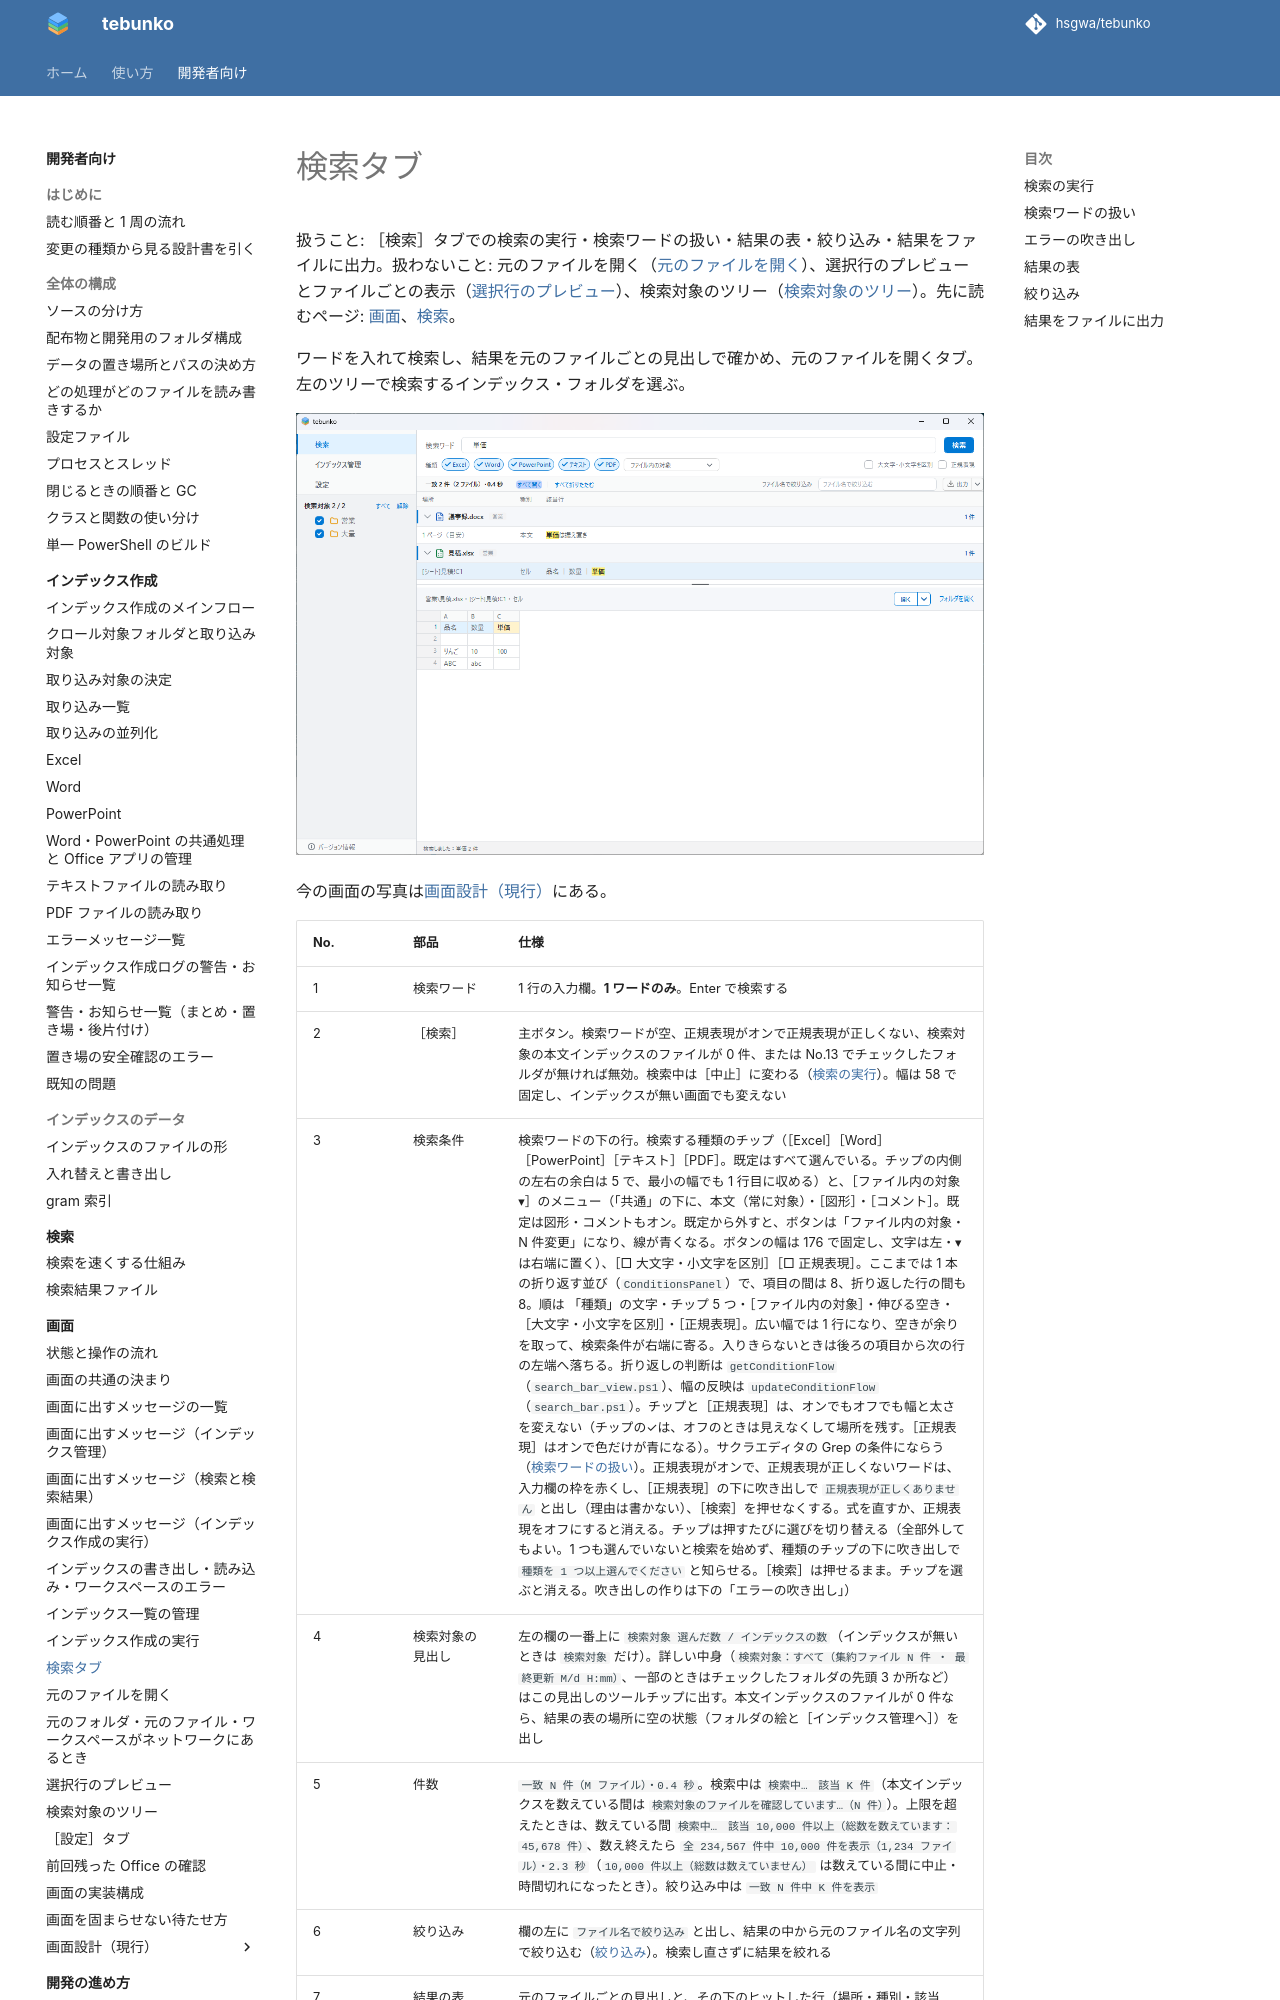

repository: hsgwa/tebunko · page: design/gui/search-tab/index.html · generator: mkdocs

# 検索タブ

扱うこと: ［検索］タブでの検索の実行・検索ワードの扱い・結果の表・絞り込み・結果をファイルに出力。扱わないこと: 元のファイルを開く（[元のファイルを開く](open-file.md)）、選択行のプレビューとファイルごとの表示（[選択行のプレビュー](preview.md)）、検索対象のツリー（[検索対象のツリー](search-tree.md)）。先に読むページ: [画面](index.md)、[検索](../search/index.md)。

ワードを入れて検索し、結果を元のファイルごとの見出しで確かめ、元のファイルを開くタブ。左のツリーで検索するインデックス・フォルダを選ぶ。

![［検索］タブ（結果を出したところ）](../../images/screens/search-tab/results.png)

今の画面の写真は[画面設計（現行）](screens/search-tab.md)にある。
